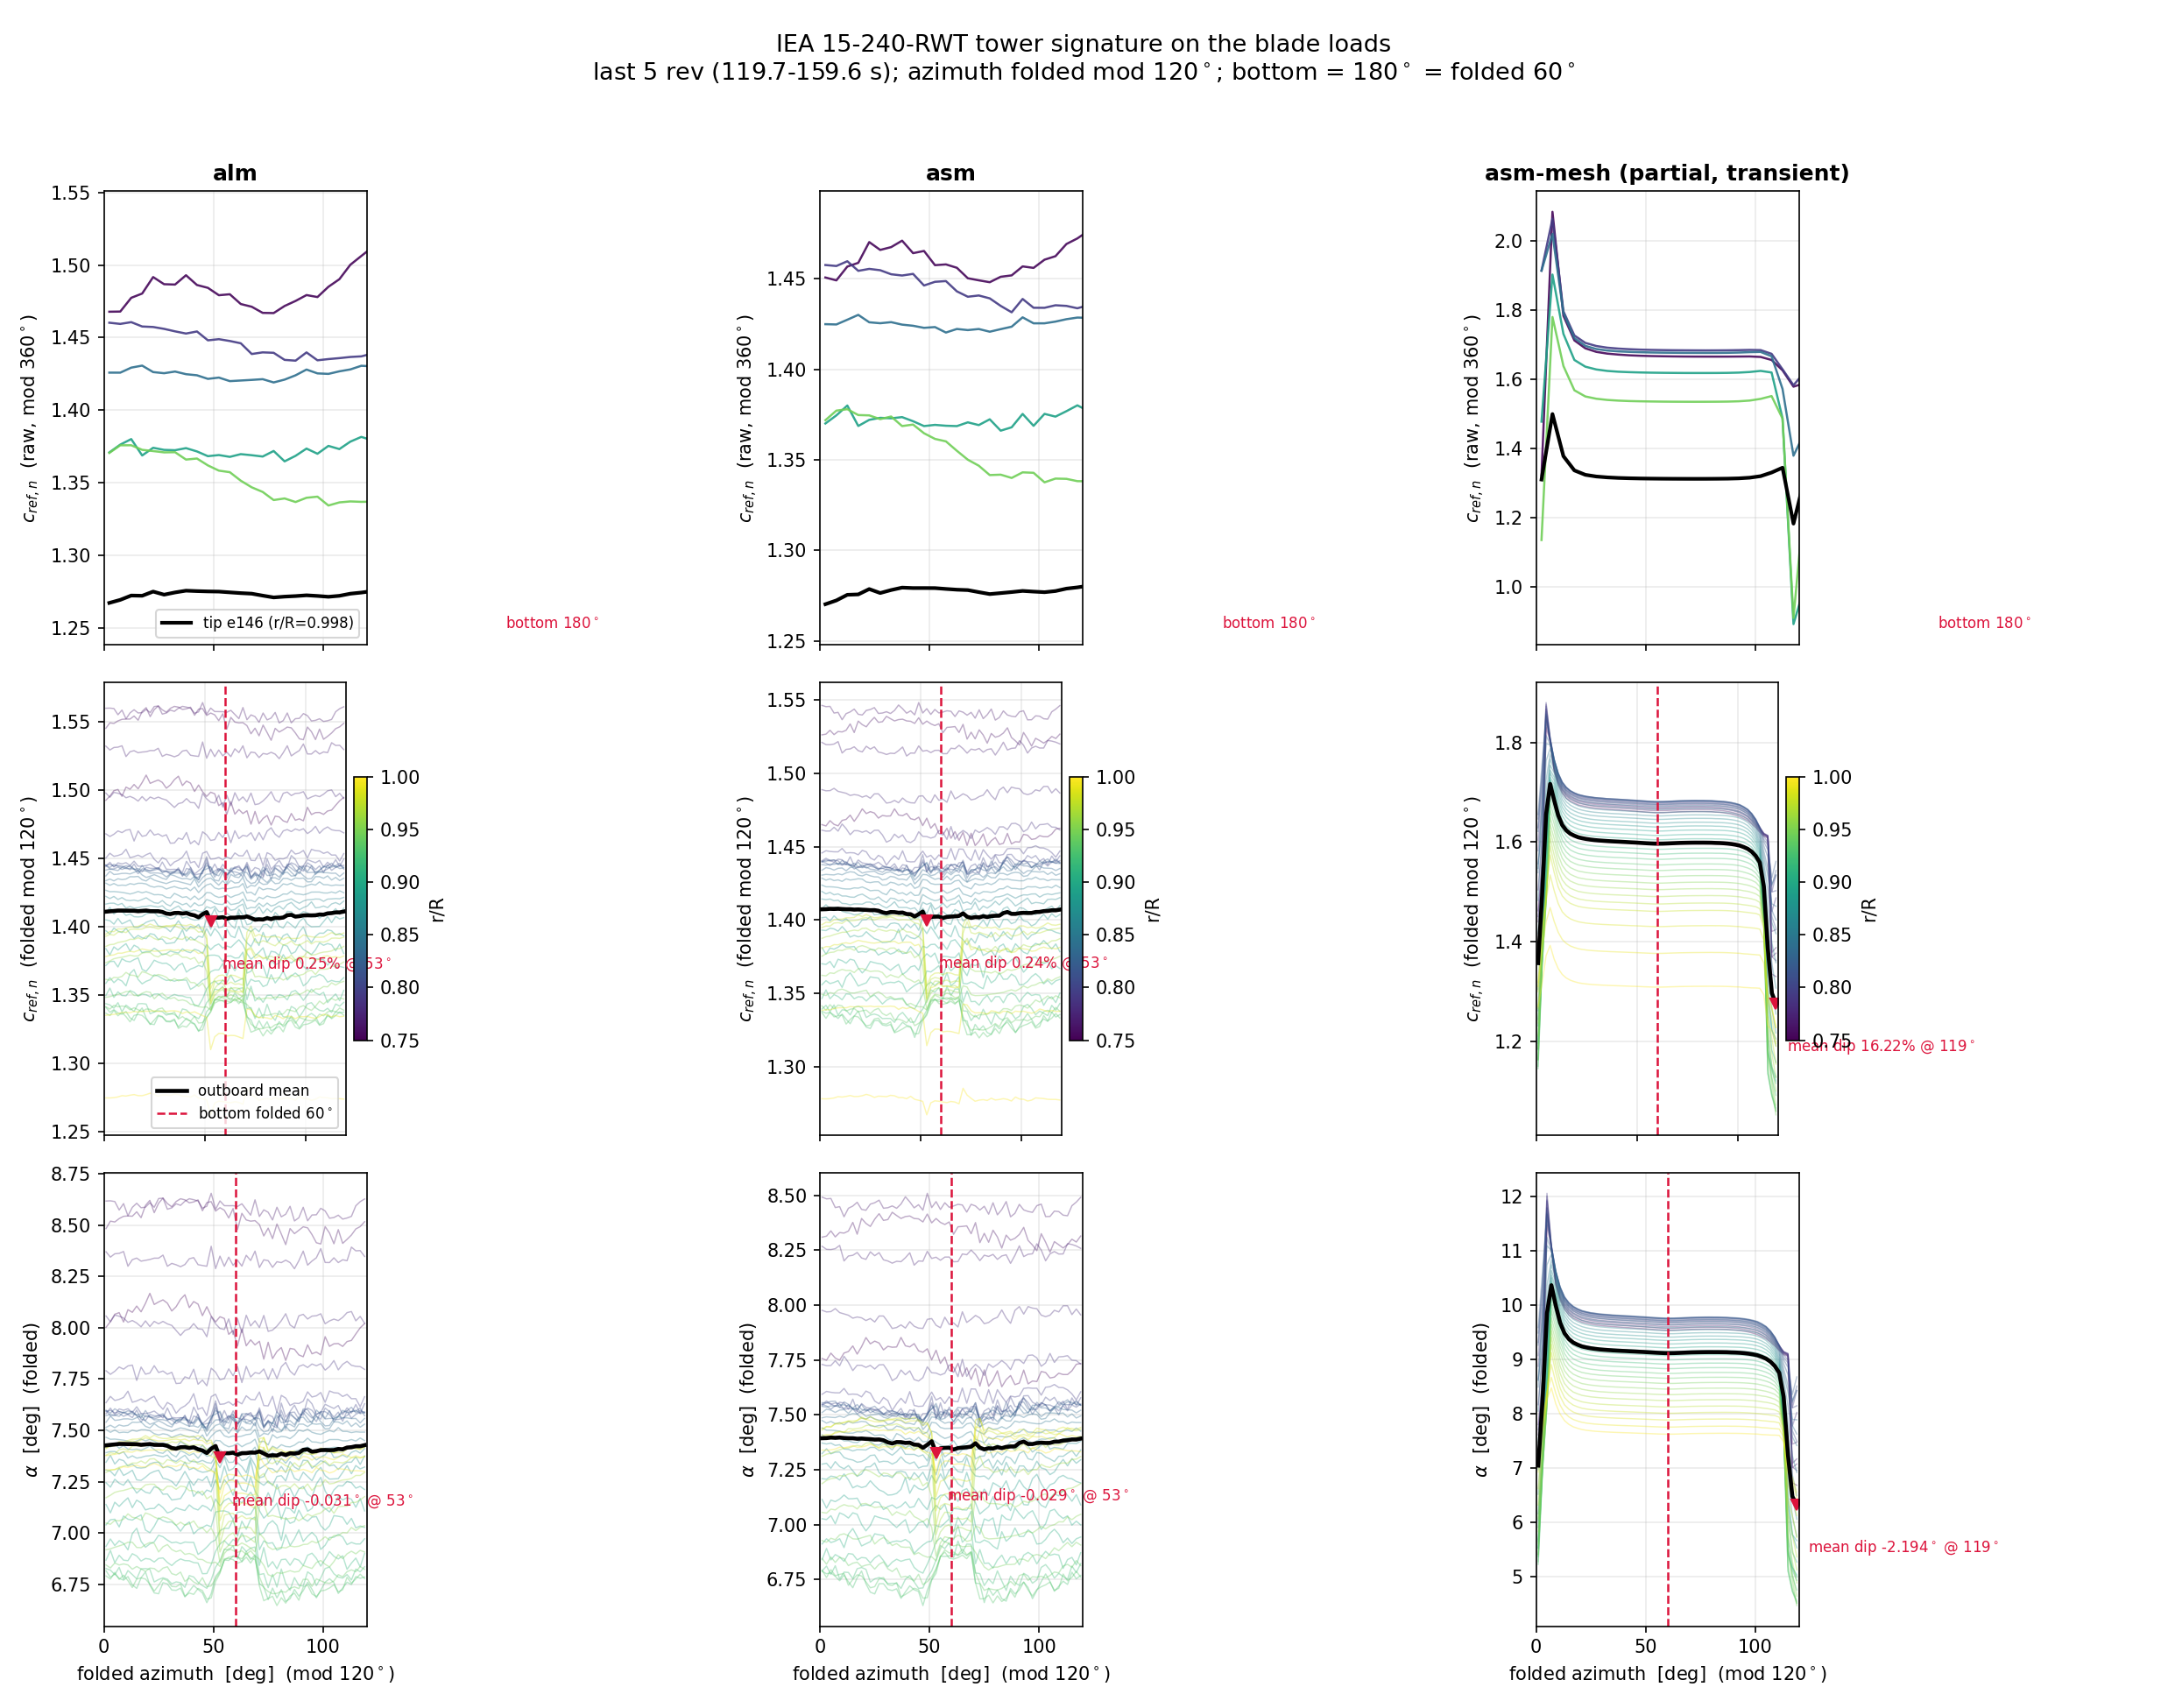

The table this chart was drawn from, first rows:
model, element, root_dist, r_m, r_over_R, kind, azimuth_deg, c_ref_n_mean, alpha_deg_mean
alm, 109, 0.744, 91.02, 0.7542, folded120, 1.00, 1.493, 8.002
alm, 109, 0.744, 91.02, 0.7542, folded120, 3.00, 1.496, 8.03
alm, 109, 0.744, 91.02, 0.7542, folded120, 5.00, 1.5, 8.066
alm, 109, 0.744, 91.02, 0.7542, folded120, 7.00, 1.501, 8.073
alm, 109, 0.744, 91.02, 0.7542, folded120, 9.00, 1.496, 8.028
alm, 109, 0.744, 91.02, 0.7542, folded120, 11.00, 1.502, 8.088
alm, 109, 0.744, 91.02, 0.7542, folded120, 13.00, 1.501, 8.075
alm, 109, 0.744, 91.02, 0.7542, folded120, 15.00, 1.504, 8.105
alm, 109, 0.744, 91.02, 0.7542, folded120, 17.00, 1.501, 8.078
alm, 109, 0.744, 91.02, 0.7542, folded120, 19.00, 1.506, 8.119
alm, 109, 0.744, 91.02, 0.7542, folded120, 21.00, 1.511, 8.167
alm, 109, 0.744, 91.02, 0.7542, folded120, 23.00, 1.505, 8.113
alm, 109, 0.744, 91.02, 0.7542, folded120, 25.00, 1.506, 8.126
alm, 109, 0.744, 91.02, 0.7542, folded120, 27.00, 1.507, 8.136
alm, 109, 0.744, 91.02, 0.7542, folded120, 29.00, 1.506, 8.12
alm, 109, 0.744, 91.02, 0.7542, folded120, 31.00, 1.501, 8.082
alm, 109, 0.744, 91.02, 0.7542, folded120, 33.00, 1.504, 8.102
alm, 109, 0.744, 91.02, 0.7542, folded120, 35.00, 1.508, 8.138
alm, 109, 0.744, 91.02, 0.7542, folded120, 37.00, 1.51, 8.16
alm, 109, 0.744, 91.02, 0.7542, folded120, 39.00, 1.503, 8.098
alm, 109, 0.744, 91.02, 0.7542, folded120, 41.00, 1.507, 8.127
alm, 109, 0.744, 91.02, 0.7542, folded120, 43.00, 1.505, 8.115
alm, 109, 0.744, 91.02, 0.7542, folded120, 45.00, 1.499, 8.059
alm, 109, 0.744, 91.02, 0.7542, folded120, 47.00, 1.504, 8.102
alm, 109, 0.744, 91.02, 0.7542, folded120, 49.00, 1.499, 8.057
alm, 109, 0.744, 91.02, 0.7542, folded120, 51.00, 1.495, 8.028
alm, 109, 0.744, 91.02, 0.7542, folded120, 53.00, 1.499, 8.053
alm, 109, 0.744, 91.02, 0.7542, folded120, 55.00, 1.497, 8.045
alm, 109, 0.744, 91.02, 0.7542, folded120, 57.00, 1.489, 7.968
alm, 109, 0.744, 91.02, 0.7542, folded120, 59.00, 1.491, 7.986
alm, 109, 0.744, 91.02, 0.7542, folded120, 61.00, 1.482, 7.91
alm, 109, 0.744, 91.02, 0.7542, folded120, 63.00, 1.492, 7.994
alm, 109, 0.744, 91.02, 0.7542, folded120, 65.00, 1.482, 7.912
alm, 109, 0.744, 91.02, 0.7542, folded120, 67.00, 1.486, 7.941
alm, 109, 0.744, 91.02, 0.7542, folded120, 69.00, 1.483, 7.916
alm, 109, 0.744, 91.02, 0.7542, folded120, 71.00, 1.485, 7.934
alm, 109, 0.744, 91.02, 0.7542, folded120, 73.00, 1.475, 7.847
alm, 109, 0.744, 91.02, 0.7542, folded120, 75.00, 1.484, 7.929
alm, 109, 0.744, 91.02, 0.7542, folded120, 77.00, 1.476, 7.85
alm, 109, 0.744, 91.02, 0.7542, folded120, 79.00, 1.479, 7.885
alm, 109, 0.744, 91.02, 0.7542, folded120, 81.00, 1.482, 7.903
alm, 109, 0.744, 91.02, 0.7542, folded120, 83.00, 1.474, 7.841
alm, 109, 0.744, 91.02, 0.7542, folded120, 85.00, 1.481, 7.899
alm, 109, 0.744, 91.02, 0.7542, folded120, 87.00, 1.48, 7.895
alm, 109, 0.744, 91.02, 0.7542, folded120, 89.00, 1.478, 7.868
alm, 109, 0.744, 91.02, 0.7542, folded120, 91.00, 1.476, 7.859
alm, 109, 0.744, 91.02, 0.7542, folded120, 93.00, 1.483, 7.917
alm, 109, 0.744, 91.02, 0.7542, folded120, 95.00, 1.478, 7.873
alm, 109, 0.744, 91.02, 0.7542, folded120, 97.00, 1.479, 7.882
alm, 109, 0.744, 91.02, 0.7542, folded120, 99.00, 1.478, 7.868
alm, 109, 0.744, 91.02, 0.7542, folded120, 101, 1.488, 7.957
alm, 109, 0.744, 91.02, 0.7542, folded120, 103, 1.482, 7.909
alm, 109, 0.744, 91.02, 0.7542, folded120, 105, 1.484, 7.922
alm, 109, 0.744, 91.02, 0.7542, folded120, 107, 1.484, 7.923
alm, 109, 0.744, 91.02, 0.7542, folded120, 109, 1.482, 7.909
alm, 109, 0.744, 91.02, 0.7542, folded120, 111, 1.485, 7.933
alm, 109, 0.744, 91.02, 0.7542, folded120, 113, 1.485, 7.938
alm, 109, 0.744, 91.02, 0.7542, folded120, 115, 1.489, 7.97
alm, 109, 0.744, 91.02, 0.7542, folded120, 117, 1.492, 8
alm, 109, 0.744, 91.02, 0.7542, folded120, 119, 1.495, 8.02
... 14,988 more rows
